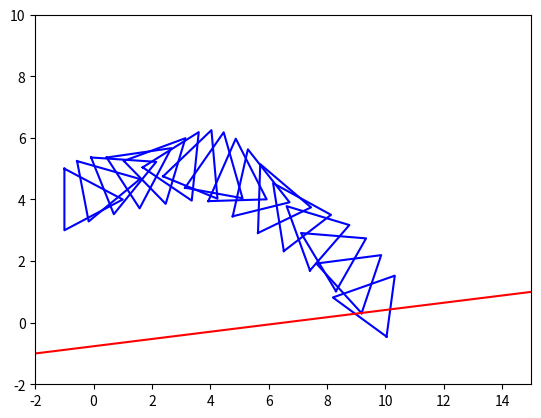

This chart was generated by the following Python code:
import matplotlib.pyplot as plt
from math import sin, cos, radians

# Fysiikka-asetukset
g = 9.81  # Painovoima (m/s^2)
dt = 0.1  # Aikaväli (s)
massa = 1.0  # Kolmion massa (kg)

# Hitausmomentti kolmion ympäri (J = m * sivun_pituus^2 / 6
sivun_pituus = 2.0  # Kolmion sivun pituus
J = massa * (sivun_pituus ** 2) / 6

# Alkuarvot
xlist = [0.0]  # Alku x-koordinaatti
ylist = [4.0]  # Alku y-koordinaatti
v0 = 8  # Alku nopeus (m/s)
kulma = radians(40)  # Kulma radiaaneina
vx = v0 * cos(kulma)  # Nopeuden x-komponentti
vya = v0 * sin(kulma)  # Nopeuden y-komponentti

# Alkuarvot kulmanopeudelle ja kulmakiihtyvyydelle
kulmanopeus = 2.0  # Kulmanopeus (rad/s)
kulmakiihtyvyys = 0.0  # Kulmakiihtyvyys (rad/s^2)

# Janan määrittely (pisteet (-2, -1) ja (15, 1))
jana_p1 = (-2, -1)
jana_p2 = (15, 1)

def piste_janan_alla(x, y, p1, p2):
    """Tarkistaa, onko piste (x, y) janan alapuolella."""
    # Janan yhtälö: y = kx + b
    k = (p2[1] - p1[1]) / (p2[0] - p1[0])
    b = p1[1] - k * p1[0]
    return y < k * x + b

# Lasketaan pisteet lentoradalle
while True:
    # Kiihtyvyydet (vain painovoima vaikuttaa)
    ax = 0
    ay = -g

    # Päivitetään nopeudet
    vx += ax * dt
    vyl = vya + ay * dt

    # Seuraavat koordinaatit
    seuraava_x = xlist[-1] + vx * dt
    seuraava_y = ylist[-1] + (vya + vyl) / 2 * dt

    # Lopetetaan, jos kolmio osuu janaan
    if piste_janan_alla(seuraava_x, seuraava_y, jana_p1, jana_p2):
        break

    xlist.append(seuraava_x)
    ylist.append(seuraava_y)
    vya = vyl

    # Päivitetään kulmanopeus (momentti = 0, joten kulmanopeus ei muutu ilman ulkoista voimaa)
    kulmanopeus += kulmakiihtyvyys * dt

# Kolmion pisteet (suhteelliset koordinaatit)
kolmion_pisteet = [
    (-1, 1),  # Ylä
    (-1, -1),  # Ala
    (1, 0)  # Oikea
]

# Piirretään kolmio jokaiselle pisteelle
for i, (x, y) in enumerate(zip(xlist, ylist)):
    liikekulmapisteet = [(x + px, y + py) for px, py in kolmion_pisteet]
    theta = kulmanopeus * i * dt
    pyorityskulmapisteet = []

    for px, py in liikekulmapisteet:
        new_x = x + (px - x) * cos(theta) - (py - y) * sin(theta)
        new_y = y + (px - x) * sin(theta) + (py - y) * cos(theta)
        pyorityskulmapisteet.append((new_x, new_y))

    pyorityskulmapisteet.append(pyorityskulmapisteet[0])
    kolmion_x_koordinaatit, kolmion_y_koordinaatit = zip(*pyorityskulmapisteet)
    plt.plot(kolmion_x_koordinaatit, kolmion_y_koordinaatit, color='blue')

# Piirretään jana
plt.plot([jana_p1[0], jana_p2[0]], [jana_p1[1], jana_p2[1]], color='red')

plt.xlim(-2, 15)
plt.ylim(-2, 10)
plt.show()
